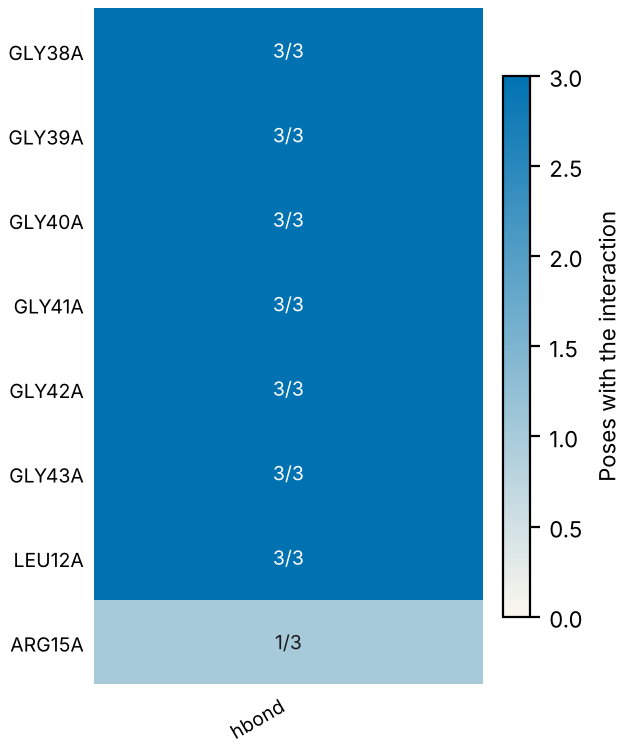

The table this chart was drawn from, first rows:
residue, type, poses, of, distance_A
GLY38A, hbond, 3, 3, 2.75
GLY39A, hbond, 3, 3, 2.73
GLY40A, hbond, 3, 3, 2.66
GLY41A, hbond, 3, 3, 3.17
GLY42A, hbond, 3, 3, 3.72
GLY43A, hbond, 3, 3, 2.58
LEU12A, hbond, 3, 3, 3.35
ARG15A, hbond, 1, 3, 2.71
